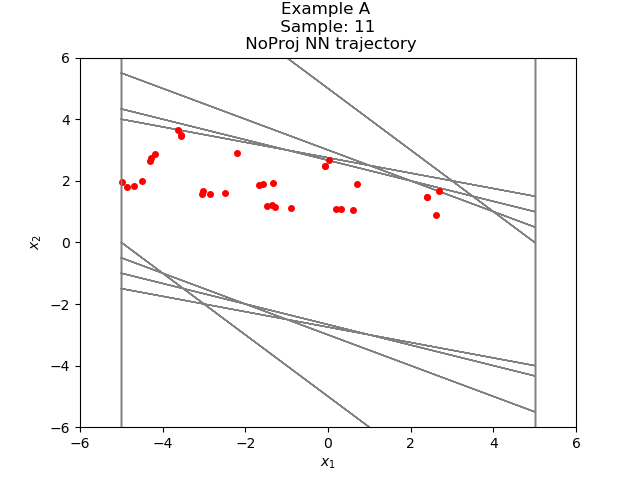

The file beside this chart, header and first rows:
-3.625765296674576810e+00, 3.656320198494914742e+00
3.055477142333984375e-02, 2.661520123481750488e+00
2.692074775695800781e+00, 1.664787888526916504e+00
